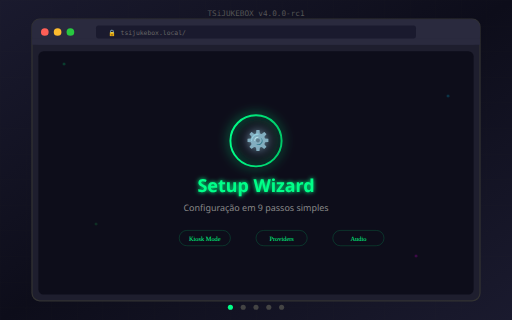
t = 0.00 s
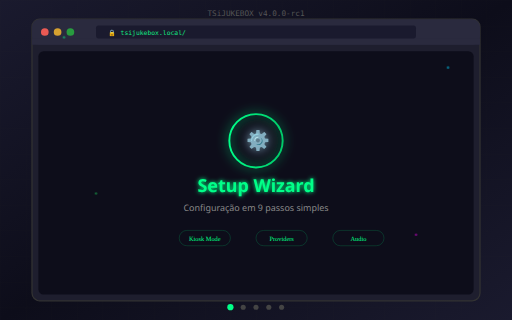
t = 1.67 s
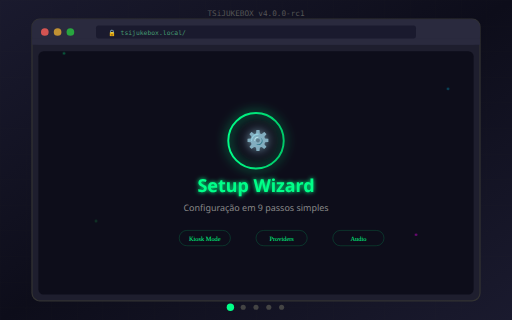
t = 3.33 s
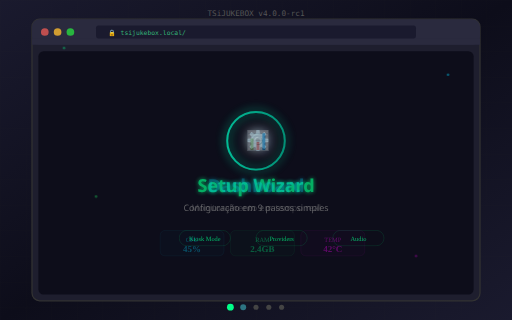
t = 5.00 s
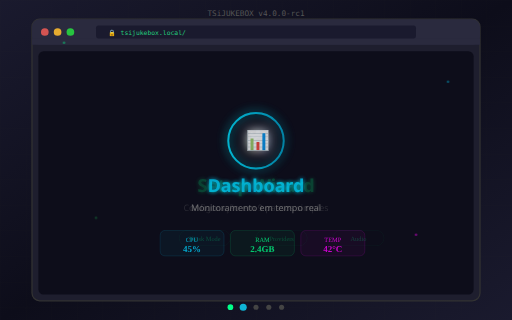
t = 6.67 s
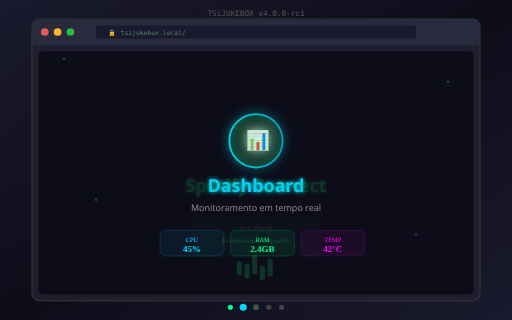
t = 8.33 s

The animated SVG that drew these frames (rendered in a browser with its animation timeline set to each time). Animation: 35 SMIL elements (animate=34,animateTransform=1); frames cover the first 8.33 s, repeats indefinitely.

<svg xmlns="http://www.w3.org/2000/svg" viewBox="0 0 800 500" width="800" height="500">
  <defs>
    <!-- Gradients -->
    <linearGradient id="bgGrad" x1="0%" y1="0%" x2="100%" y2="100%">
      <stop offset="0%" style="stop-color:#1a1a2e"/>
      <stop offset="50%" style="stop-color:#0d0d1a"/>
      <stop offset="100%" style="stop-color:#1a1a2e"/>
    </linearGradient>
    
    <linearGradient id="neonGreen" x1="0%" y1="0%" x2="100%" y2="0%">
      <stop offset="0%" style="stop-color:#00ff88"/>
      <stop offset="100%" style="stop-color:#00cc6a"/>
    </linearGradient>
    
    <linearGradient id="neonBlue" x1="0%" y1="0%" x2="100%" y2="0%">
      <stop offset="0%" style="stop-color:#00d4ff"/>
      <stop offset="100%" style="stop-color:#0099cc"/>
    </linearGradient>
    
    <linearGradient id="neonPink" x1="0%" y1="0%" x2="100%" y2="0%">
      <stop offset="0%" style="stop-color:#ff00ff"/>
      <stop offset="100%" style="stop-color:#cc00cc"/>
    </linearGradient>

    <!-- Glow Filters -->
    <filter id="glow" x="-50%" y="-50%" width="200%" height="200%">
      <feGaussianBlur stdDeviation="3" result="blur"/>
      <feMerge>
        <feMergeNode in="blur"/>
        <feMergeNode in="SourceGraphic"/>
      </feMerge>
    </filter>

    <filter id="glowStrong" x="-50%" y="-50%" width="200%" height="200%">
      <feGaussianBlur stdDeviation="8" result="blur"/>
      <feMerge>
        <feMergeNode in="blur"/>
        <feMergeNode in="SourceGraphic"/>
      </feMerge>
    </filter>
  </defs>

  <!-- Background -->
  <rect width="100%" height="100%" fill="url(#bgGrad)"/>
  
  <!-- Grid Pattern -->
  <pattern id="grid" width="40" height="40" patternUnits="userSpaceOnUse">
    <path d="M 40 0 L 0 0 0 40" fill="none" stroke="#222" stroke-width="0.5"/>
  </pattern>
  <rect width="100%" height="100%" fill="url(#grid)" opacity="0.3"/>

  <!-- Browser Chrome -->
  <g transform="translate(50, 30)">
    <!-- Window Frame -->
    <rect x="0" y="0" width="700" height="440" rx="12" fill="#1e1e2e" stroke="#333" stroke-width="2"/>
    
    <!-- Title Bar -->
    <rect x="0" y="0" width="700" height="40" rx="12" fill="#2a2a3e"/>
    <rect x="0" y="30" width="700" height="10" fill="#2a2a3e"/>
    
    <!-- Traffic Lights -->
    <circle cx="20" cy="20" r="6" fill="#ff5f57">
      <animate attributeName="opacity" values="1;0.7;1" dur="2s" repeatCount="indefinite"/>
    </circle>
    <circle cx="40" cy="20" r="6" fill="#febc2e">
      <animate attributeName="opacity" values="1;0.7;1" dur="2s" repeatCount="indefinite" begin="0.3s"/>
    </circle>
    <circle cx="60" cy="20" r="6" fill="#28c840">
      <animate attributeName="opacity" values="1;0.7;1" dur="2s" repeatCount="indefinite" begin="0.6s"/>
    </circle>
    
    <!-- URL Bar -->
    <rect x="100" y="10" width="500" height="20" rx="4" fill="#1a1a2e"/>
    <text x="120" y="24" font-family="monospace" font-size="10" fill="#666">
      🔒 tsijukebox.local/
      <animate attributeName="fill" values="#666;#00ff88;#666" dur="4s" repeatCount="indefinite"/>
    </text>
    
    <!-- Content Area -->
    <rect x="10" y="50" width="680" height="380" rx="8" fill="#0d0d1a"/>
  </g>

  <!-- Screen 1: Setup Wizard -->
  <g id="screen1" opacity="1">
    <animateTransform attributeName="transform" type="translate" values="0,0;0,0;0,0;800,0;800,0" dur="15s" repeatCount="indefinite"/>
    <animate attributeName="opacity" values="1;1;0;0;0" dur="15s" repeatCount="indefinite"/>
    
    <g transform="translate(400, 280)">
      <!-- Icon -->
      <g filter="url(#glowStrong)">
        <circle cx="0" cy="-60" r="40" fill="none" stroke="url(#neonGreen)" stroke-width="3">
          <animate attributeName="r" values="40;45;40" dur="2s" repeatCount="indefinite"/>
        </circle>
        <text x="-15" y="-50" font-size="30" fill="#00ff88">⚙️</text>
      </g>
      
      <!-- Title -->
      <text x="0" y="20" text-anchor="middle" font-family="system-ui" font-size="28" font-weight="bold" fill="#00ff88" filter="url(#glow)">
        Setup Wizard
      </text>
      
      <!-- Subtitle -->
      <text x="0" y="50" text-anchor="middle" font-family="system-ui" font-size="14" fill="#888">
        Configuração em 9 passos simples
      </text>
      
      <!-- Features -->
      <g transform="translate(-120, 80)">
        <rect x="0" y="0" width="80" height="24" rx="12" fill="none" stroke="#00ff8840" stroke-width="1"/>
        <text x="40" y="16" text-anchor="middle" font-size="10" fill="#00ff88">Kiosk Mode</text>
      </g>
      <g transform="translate(0, 80)">
        <rect x="0" y="0" width="80" height="24" rx="12" fill="none" stroke="#00ff8840" stroke-width="1"/>
        <text x="40" y="16" text-anchor="middle" font-size="10" fill="#00ff88">Providers</text>
      </g>
      <g transform="translate(120, 80)">
        <rect x="0" y="0" width="80" height="24" rx="12" fill="none" stroke="#00ff8840" stroke-width="1"/>
        <text x="40" y="16" text-anchor="middle" font-size="10" fill="#00ff88">Audio</text>
      </g>
    </g>
  </g>

  <!-- Screen 2: Dashboard -->
  <g id="screen2" opacity="0">
    <animate attributeName="opacity" values="0;0;1;1;0" dur="15s" repeatCount="indefinite"/>
    
    <g transform="translate(400, 280)">
      <!-- Icon -->
      <g filter="url(#glowStrong)">
        <circle cx="0" cy="-60" r="40" fill="none" stroke="url(#neonBlue)" stroke-width="3">
          <animate attributeName="r" values="40;45;40" dur="2s" repeatCount="indefinite"/>
        </circle>
        <text x="-15" y="-50" font-size="30" fill="#00d4ff">📊</text>
      </g>
      
      <!-- Title -->
      <text x="0" y="20" text-anchor="middle" font-family="system-ui" font-size="28" font-weight="bold" fill="#00d4ff" filter="url(#glow)">
        Dashboard
      </text>
      
      <!-- Subtitle -->
      <text x="0" y="50" text-anchor="middle" font-family="system-ui" font-size="14" fill="#888">
        Monitoramento em tempo real
      </text>
      
      <!-- Stats Animation -->
      <g transform="translate(-150, 80)">
        <rect x="0" y="0" width="100" height="40" rx="8" fill="#00d4ff10" stroke="#00d4ff40"/>
        <text x="50" y="18" text-anchor="middle" font-size="10" fill="#00d4ff">CPU</text>
        <text x="50" y="34" text-anchor="middle" font-size="14" font-weight="bold" fill="#00d4ff">
          <animate attributeName="textContent" values="23%;45%;67%;45%;23%" dur="5s" repeatCount="indefinite"/>
          45%
        </text>
      </g>
      <g transform="translate(-40, 80)">
        <rect x="0" y="0" width="100" height="40" rx="8" fill="#00ff8810" stroke="#00ff8840"/>
        <text x="50" y="18" text-anchor="middle" font-size="10" fill="#00ff88">RAM</text>
        <text x="50" y="34" text-anchor="middle" font-size="14" font-weight="bold" fill="#00ff88">2.4GB</text>
      </g>
      <g transform="translate(70, 80)">
        <rect x="0" y="0" width="100" height="40" rx="8" fill="#ff00ff10" stroke="#ff00ff40"/>
        <text x="50" y="18" text-anchor="middle" font-size="10" fill="#ff00ff">TEMP</text>
        <text x="50" y="34" text-anchor="middle" font-size="14" font-weight="bold" fill="#ff00ff">42°C</text>
      </g>
    </g>
  </g>

  <!-- Screen 3: Spotify -->
  <g id="screen3" opacity="0">
    <animate attributeName="opacity" values="0;0;0;1;1" dur="15s" repeatCount="indefinite"/>
    
    <g transform="translate(400, 280)">
      <!-- Spotify Icon -->
      <g filter="url(#glowStrong)">
        <circle cx="0" cy="-60" r="40" fill="#1DB954">
          <animate attributeName="r" values="40;45;40" dur="2s" repeatCount="indefinite"/>
        </circle>
        <text x="-15" y="-50" font-size="30" fill="white">🎵</text>
      </g>
      
      <!-- Title -->
      <text x="0" y="20" text-anchor="middle" font-family="system-ui" font-size="28" font-weight="bold" fill="#1DB954" filter="url(#glow)">
        Spotify Connect
      </text>
      
      <!-- Now Playing Animation -->
      <g transform="translate(-100, 60)">
        <rect x="0" y="0" width="200" height="60" rx="8" fill="#1DB95420" stroke="#1DB95440"/>
        <text x="100" y="20" text-anchor="middle" font-size="10" fill="#888">Now Playing</text>
        <text x="100" y="40" text-anchor="middle" font-size="12" font-weight="bold" fill="#1DB954">
          Bohemian Rhapsody
        </text>
        <text x="100" y="54" text-anchor="middle" font-size="10" fill="#666">Queen</text>
      </g>
      
      <!-- Equalizer Bars -->
      <g transform="translate(-30, 130)">
        <rect x="0" y="0" width="8" height="20" rx="2" fill="#1DB954">
          <animate attributeName="height" values="20;35;15;30;20" dur="0.8s" repeatCount="indefinite"/>
          <animate attributeName="y" values="0;-15;5;-10;0" dur="0.8s" repeatCount="indefinite"/>
        </rect>
        <rect x="12" y="0" width="8" height="25" rx="2" fill="#1DB954">
          <animate attributeName="height" values="25;15;35;20;25" dur="0.7s" repeatCount="indefinite"/>
          <animate attributeName="y" values="0;10;-10;5;0" dur="0.7s" repeatCount="indefinite"/>
        </rect>
        <rect x="24" y="0" width="8" height="18" rx="2" fill="#1DB954">
          <animate attributeName="height" values="18;30;22;35;18" dur="0.9s" repeatCount="indefinite"/>
          <animate attributeName="y" values="0;-12;-4;-17;0" dur="0.9s" repeatCount="indefinite"/>
        </rect>
        <rect x="36" y="0" width="8" height="28" rx="2" fill="#1DB954">
          <animate attributeName="height" values="28;20;35;15;28" dur="0.6s" repeatCount="indefinite"/>
          <animate attributeName="y" values="0;8;-7;13;0" dur="0.6s" repeatCount="indefinite"/>
        </rect>
        <rect x="48" y="0" width="8" height="22" rx="2" fill="#1DB954">
          <animate attributeName="height" values="22;35;18;30;22" dur="0.75s" repeatCount="indefinite"/>
          <animate attributeName="y" values="0;-13;4;-8;0" dur="0.75s" repeatCount="indefinite"/>
        </rect>
      </g>
    </g>
  </g>

  <!-- Navigation Dots -->
  <g transform="translate(360, 480)">
    <circle cx="0" cy="0" r="4" fill="#00ff88">
      <animate attributeName="r" values="4;6;4;4;4" dur="15s" repeatCount="indefinite"/>
    </circle>
    <circle cx="20" cy="0" r="4" fill="#444">
      <animate attributeName="fill" values="#444;#444;#00d4ff;#00d4ff;#444" dur="15s" repeatCount="indefinite"/>
      <animate attributeName="r" values="4;4;6;4;4" dur="15s" repeatCount="indefinite"/>
    </circle>
    <circle cx="40" cy="0" r="4" fill="#444">
      <animate attributeName="fill" values="#444;#444;#444;#1DB954;#1DB954" dur="15s" repeatCount="indefinite"/>
      <animate attributeName="r" values="4;4;4;6;4" dur="15s" repeatCount="indefinite"/>
    </circle>
    <circle cx="60" cy="0" r="4" fill="#444"/>
    <circle cx="80" cy="0" r="4" fill="#444"/>
  </g>

  <!-- Floating Particles -->
  <g opacity="0.5">
    <circle cx="100" cy="100" r="2" fill="#00ff88">
      <animate attributeName="cy" values="100;50;100" dur="4s" repeatCount="indefinite"/>
      <animate attributeName="opacity" values="0.5;1;0.5" dur="4s" repeatCount="indefinite"/>
    </circle>
    <circle cx="700" cy="150" r="2" fill="#00d4ff">
      <animate attributeName="cy" values="150;100;150" dur="3s" repeatCount="indefinite"/>
      <animate attributeName="opacity" values="0.5;1;0.5" dur="3s" repeatCount="indefinite"/>
    </circle>
    <circle cx="650" cy="400" r="2" fill="#ff00ff">
      <animate attributeName="cy" values="400;350;400" dur="5s" repeatCount="indefinite"/>
      <animate attributeName="opacity" values="0.5;1;0.5" dur="5s" repeatCount="indefinite"/>
    </circle>
    <circle cx="150" cy="350" r="2" fill="#1DB954">
      <animate attributeName="cy" values="350;300;350" dur="3.5s" repeatCount="indefinite"/>
      <animate attributeName="opacity" values="0.5;1;0.5" dur="3.5s" repeatCount="indefinite"/>
    </circle>
  </g>

  <!-- TSiJUKEBOX Logo -->
  <text x="400" y="25" text-anchor="middle" font-family="monospace" font-size="12" fill="#555">
    TSiJUKEBOX v4.0.0-rc1
  </text>
</svg>
